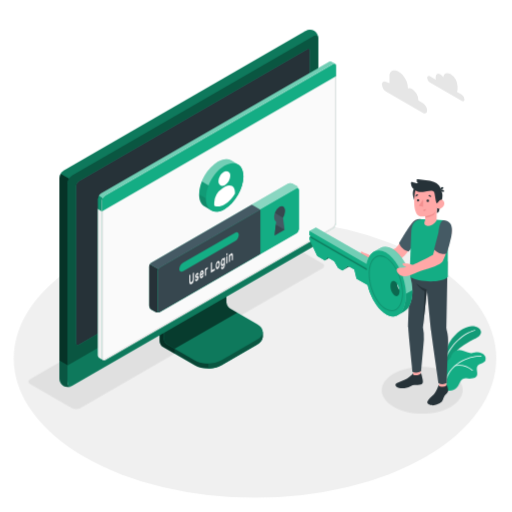
t = 0.00 s
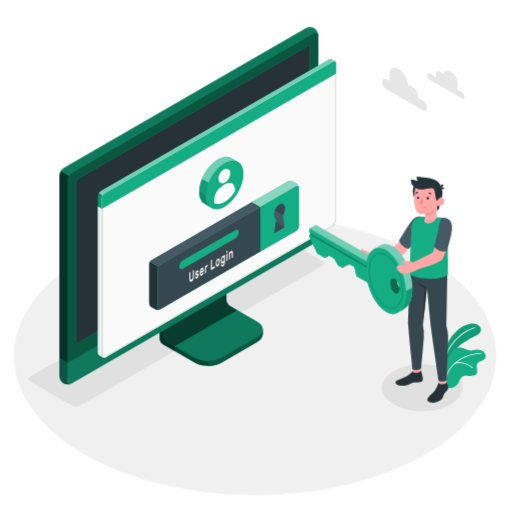
t = 0.75 s
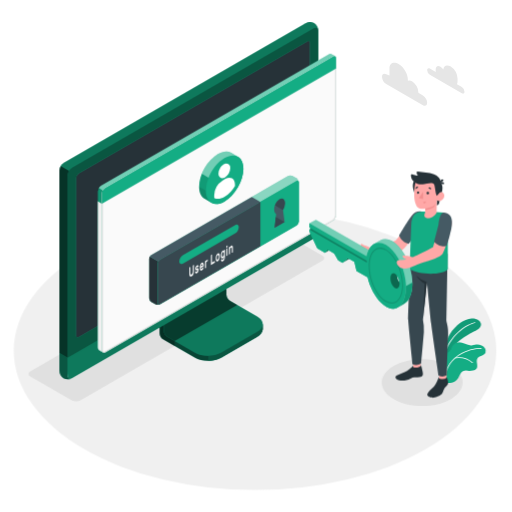
t = 2.25 s
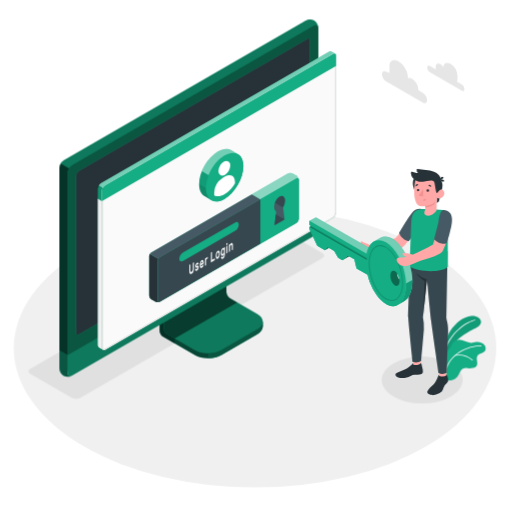
t = 3.00 s
t = 3.75 s: frame unchanged from t = 2.25 s, image omitted
t = 5.25 s: frame unchanged from t = 0.75 s, image omitted

The animated SVG that drew these frames (rendered in a browser with its animation timeline set to each time). Animation: 1 CSS @keyframes rule; one cycle of 6.00 s, repeats indefinitely.

<svg class="animated" id="freepik_stories-login" xmlns="http://www.w3.org/2000/svg" viewBox="0 0 500 500" version="1.1" xmlns:xlink="http://www.w3.org/1999/xlink" xmlns:svgjs="http://svgjs.com/svgjs"><style>svg#freepik_stories-login:not(.animated) .animable {opacity: 0;}svg#freepik_stories-login.animated #freepik--Floor--inject-64 {animation: 6s Infinite  linear floating;animation-delay: 0s;}svg#freepik_stories-login.animated #freepik--Shadow--inject-64 {animation: 6s Infinite  linear floating;animation-delay: 0s;}svg#freepik_stories-login.animated #freepik--Device--inject-64 {animation: 6s Infinite  linear floating;animation-delay: 0s;}svg#freepik_stories-login.animated #freepik--Window--inject-64 {animation: 6s Infinite  linear floating;animation-delay: 0s;}svg#freepik_stories-login.animated #freepik--Plants--inject-64 {animation: 6s Infinite  linear floating;animation-delay: 0s;}svg#freepik_stories-login.animated #freepik--Clouds--inject-64 {animation: 6s Infinite  linear floating;animation-delay: 0s;}svg#freepik_stories-login.animated #freepik--Character--inject-64 {animation: 6s Infinite  linear floating;animation-delay: 0s;}            @keyframes floating {                0% {                    opacity: 1;                    transform: translateY(0px);                }                50% {                    transform: translateY(-10px);                }                100% {                    opacity: 1;                    transform: translateY(0px);                }            }        </style><g id="freepik--Floor--inject-64" class="animable" style="transform-origin: 249.05px 350.02px;"><ellipse id="freepik--floor--inject-64" cx="249.05" cy="350.02" rx="235.61" ry="136.03" style="fill: rgb(240, 240, 240); transform-origin: 249.05px 350.02px;" class="animable"></ellipse></g><g id="freepik--Shadow--inject-64" class="animable" style="transform-origin: 239.83px 318.325px;"><path id="freepik--shadow--inject-64" d="M384.36,397.22c-15.45-8.92-15.45-23.38,0-32.3s40.5-8.92,55.95,0,15.45,23.38,0,32.3S399.81,406.14,384.36,397.22Z" style="fill: rgb(224, 224, 224); transform-origin: 412.335px 381.07px;" class="animable"></path><path id="freepik--shadow--inject-64" d="M70.12,398.46,29.48,375c-2.29-1.32-2.29-3.47,0-4.79L265.87,233.73a9.17,9.17,0,0,1,8.29,0l40.65,23.46c2.29,1.32,2.29,3.47,0,4.79L78.42,398.46A9.19,9.19,0,0,1,70.12,398.46Z" style="fill: rgb(224, 224, 224); transform-origin: 172.145px 316.095px;" class="animable"></path></g><g id="freepik--Device--inject-64" class="animable" style="transform-origin: 184.405px 203.455px;"><g id="freepik--device--inject-64" class="animable" style="transform-origin: 184.405px 203.455px;"><path d="M216.2,356.64l34.94-20.2c3.6-2.08,5.4-4.8,5.4-7.53s0-4.86,0-4.86l-36.24-20.44a7.64,7.64,0,0,1-3.48-6V254.52l-61,35.26v43.07a7.7,7.7,0,0,0,3.48,6l30.84,17.76C197.32,360.8,209,360.8,216.2,356.64Z" style="fill: rgb(20, 173, 132); transform-origin: 206.18px 307.138px;" id="elz0si5obvot" class="animable"></path><g id="elj4jyvnhzhxo"><g style="opacity: 0.6; transform-origin: 206.18px 307.138px;" class="animable"><path d="M216.2,356.64l34.94-20.2c3.6-2.08,5.4-4.8,5.4-7.53s0-4.86,0-4.86l-36.24-20.44a7.64,7.64,0,0,1-3.48-6V254.52l-61,35.26v43.07a7.7,7.7,0,0,0,3.48,6l30.84,17.76C197.32,360.8,209,360.8,216.2,356.64Z" id="els13prze1shq" class="animable" style="transform-origin: 206.18px 307.138px;"></path></g></g><g id="elvpf5s7p1b8"><path d="M170.45,340.48v4.84l-11.18-6.45a7.67,7.67,0,0,1-3.47-6V289.78l11.62-6.71c.24,2.95.5,6,.75,9L160,296.77v33.65a7.63,7.63,0,0,0,3.48,6Z" style="opacity: 0.3; transform-origin: 163.125px 314.195px;" class="animable"></path></g><path d="M160,330.43a7.68,7.68,0,0,0,3.48,6l26.62,15.34c7.2,4.15,18.88,4.16,26.09,0l35-20.2c7.21-4.16,7.21-10.9,0-15.06l-26.64-15.34a7.69,7.69,0,0,1-3.47-6V261.51l-61,35.26Z" style="fill: rgb(20, 173, 132); transform-origin: 208.299px 308.198px;" id="ely0h0exvbw6" class="animable"></path><g id="elamv6iml6mst"><path d="M160,330.43a7.68,7.68,0,0,0,3.48,6l26.62,15.34c7.2,4.15,18.88,4.16,26.09,0l35-20.2c7.21-4.16,7.21-10.9,0-15.06l-26.64-15.34a7.69,7.69,0,0,1-3.47-6V261.51l-61,35.26Z" style="opacity: 0.3; transform-origin: 208.299px 308.198px;" class="animable"></path></g><g id="elpzlgzn0x52g"><path d="M231.6,305.28h0l-7.09-4.09a7.69,7.69,0,0,1-3.47-6V261.51l-61,35.26v33.66a7.68,7.68,0,0,0,3.48,6l7,4Z" style="opacity: 0.5; transform-origin: 195.82px 300.97px;" class="animable"></path></g><path d="M256.55,324.06v4.86c0,2.73-1.81,5.44-5.4,7.53l-35,20.19a26.23,26.23,0,0,1-12.45,3.09v-4.84a26.23,26.23,0,0,0,12.45-3.09l35-20.21C254.74,329.52,256.55,326.79,256.55,324.06Z" style="fill: rgb(20, 173, 132); transform-origin: 230.125px 341.895px;" id="eld89dar3e9xj" class="animable"></path><g id="elmrx9k85w42q"><path d="M256.55,324.06v4.86c0,2.73-1.81,5.44-5.4,7.53l-35,20.19a26.23,26.23,0,0,1-12.45,3.09v-4.84a26.23,26.23,0,0,0,12.45-3.09l35-20.21C254.74,329.52,256.55,326.79,256.55,324.06Z" style="opacity: 0.5; transform-origin: 230.125px 341.895px;" class="animable"></path></g><path d="M62,372.26a9.35,9.35,0,0,0,8.43-.15l236-136.25a9.62,9.62,0,0,0,4.35-7.53V37.41A9.32,9.32,0,0,0,306.72,30a9.3,9.3,0,0,0-8.42.16L62.3,166.45A9.58,9.58,0,0,0,58,174V364.89A9.32,9.32,0,0,0,62,372.26Z" style="fill: rgb(20, 173, 132); transform-origin: 184.39px 201.131px;" id="el1jqx2uw1d3h" class="animable"></path><path d="M70.46,372.1l236-136.25a9.59,9.59,0,0,0,4.35-7.53V37.41c0-2.77-1.95-3.9-4.35-2.51l-236,136.25a9.61,9.61,0,0,0-4.35,7.53V369.59C66.11,372.36,68.06,373.49,70.46,372.1Z" style="fill: rgb(20, 173, 132); transform-origin: 188.46px 203.5px;" id="elhzfkqje6rlr" class="animable"></path><g id="el7j526nrax3y"><path d="M70.46,372.1l236-136.25a9.59,9.59,0,0,0,4.35-7.53V37.41c0-2.77-1.95-3.9-4.35-2.51l-236,136.25a9.61,9.61,0,0,0-4.35,7.53V369.59C66.11,372.36,68.06,373.49,70.46,372.1Z" style="opacity: 0.5; transform-origin: 188.46px 203.5px;" class="animable"></path></g><path d="M69.82,377.06A9.34,9.34,0,0,1,62,376.9,9.32,9.32,0,0,1,58,369.51V352.13l8.15,4.72v17.38C66.1,376.76,67.71,377.91,69.82,377.06Z" style="fill: rgb(20, 173, 132); transform-origin: 63.91px 364.985px;" id="elsf0515d6oes" class="animable"></path><g id="elv4fbvisa1s"><path d="M69.82,377.06A9.34,9.34,0,0,1,62,376.9,9.32,9.32,0,0,1,58,369.51V352.13l8.15,4.72v17.38C66.1,376.76,67.71,377.91,69.82,377.06Z" style="opacity: 0.5; transform-origin: 63.91px 364.985px;" class="animable"></path></g><path d="M66.1,356.85v17.38c0,2.77,2,3.89,4.35,2.51l236-136.25A9.62,9.62,0,0,0,310.8,233V215.54Z" style="fill: rgb(20, 173, 132); transform-origin: 188.45px 296.435px;" id="elzl1tqbpu449" class="animable"></path><g id="elm24hqpojw5k"><path d="M66.11,356.81v17.42c0,2.77,2,3.89,4.35,2.51l236-136.25A9.62,9.62,0,0,0,310.8,233V215.54Z" style="opacity: 0.3; transform-origin: 188.455px 296.435px;" class="animable"></path></g><path d="M74.26,335V181.39a5.75,5.75,0,0,1,2.6-4.52L300,48c1.44-.83,2.61-.16,2.61,1.5V203.19a5.76,5.76,0,0,1-2.61,4.52L76.87,336.55C75.43,337.38,74.26,336.7,74.26,335Z" style="fill: rgb(20, 173, 132); transform-origin: 188.435px 192.273px;" id="elmb8uxdnsbsl" class="animable"></path><path d="M74.26,335V181.39a5.75,5.75,0,0,1,2.6-4.52L300,48c1.44-.83,2.61-.16,2.61,1.5V203.19a5.76,5.76,0,0,1-2.61,4.52L76.87,336.55C75.43,337.38,74.26,336.7,74.26,335Z" style="fill: rgb(38, 50, 56); transform-origin: 188.435px 192.273px;" id="elsbo68owuiyp" class="animable"></path><path d="M188.45,291.73a9,9,0,0,0-4.08,7.06c0,2.6,1.83,3.66,4.08,2.36a9,9,0,0,0,4.08-7.07C192.53,291.48,190.7,290.43,188.45,291.73Z" style="fill: rgb(20, 173, 132); transform-origin: 188.45px 296.439px;" id="el9vcn1gwwz4" class="animable"></path><g id="elp4vapz8it0f"><path d="M67.39,174.38a9.25,9.25,0,0,0-1.29,4.29V356.85L58,352.13V174a8.9,8.9,0,0,1,1.28-4.3Z" style="opacity: 0.7; transform-origin: 62.695px 263.275px;" class="animable"></path></g><g id="els4upka7g78p"><path d="M310.76,36.69c-.31-2.24-2.12-3-4.31-1.79l-236,136.25a8.94,8.94,0,0,0-3.07,3.23l-8.16-4.71a9,9,0,0,1,3.08-3.23L298.3,30.2a9.32,9.32,0,0,1,8.43-.16A9.37,9.37,0,0,1,310.76,36.69Z" style="opacity: 0.3; transform-origin: 184.99px 101.745px;" class="animable"></path></g></g></g><g id="freepik--Window--inject-64" class="animable" style="transform-origin: 211.872px 205.98px;"><g id="freepik--window--inject-64" class="animable" style="transform-origin: 211.872px 205.98px;"><g id="freepik--window--inject-64" class="animable" style="transform-origin: 211.872px 205.98px;"><g id="freepik--window--inject-64" class="animable" style="transform-origin: 211.872px 205.98px;"><path d="M323.49,60.19a2.16,2.16,0,0,0-2.22.17L98.59,189a6.71,6.71,0,0,0-3,5.27V346.94a3,3,0,0,0,1.29,2.65c.49.27,3.11,1.79,3.89,2.21a1.75,1.75,0,0,0,1.76-.1L325.16,223.06a6.71,6.71,0,0,0,3-5.27V64.33a2.1,2.1,0,0,0-.94-2C326.72,62,324.05,60.52,323.49,60.19Z" style="fill: rgb(20, 173, 132); transform-origin: 211.879px 205.976px;" id="elni2spiq8fz" class="animable"></path><path d="M102.48,191.16,325.17,62.57c1.68-1,3-.18,3,1.76V217.79a6.71,6.71,0,0,1-3,5.27L102.48,351.7c-1.68,1-3-.61-3-2.55V196.43A6.73,6.73,0,0,1,102.48,191.16Z" style="fill: rgb(250, 250, 250); transform-origin: 213.825px 207.074px;" id="eli2bqsc98vvd" class="animable"></path><path d="M326.53,63.15h0c.59,0,.68.74.68,1.18V217.79a5.68,5.68,0,0,1-2.55,4.4L102,350.83a1,1,0,0,1-.5.16c-.56,0-1-.86-1-1.84V196.43A5.74,5.74,0,0,1,103,192L325.67,63.43a1.77,1.77,0,0,1,.86-.28m0-1a2.8,2.8,0,0,0-1.36.42L102.48,191.16a6.73,6.73,0,0,0-3,5.27V349.15c0,1.54.86,2.84,2,2.84a2,2,0,0,0,1-.29L325.16,223.06a6.71,6.71,0,0,0,3-5.27V64.33c0-1.38-.68-2.18-1.68-2.18Z" style="fill: rgb(224, 224, 224); transform-origin: 213.82px 207.07px;" id="ellp2c93fkof" class="animable"></path><path d="M96.82,349.59c.33.17,2.7,1.52,3.74,2.12a3.11,3.11,0,0,1-1.12-2.56V206.4l-3.9-2.28V346.94A3,3,0,0,0,96.82,349.59Z" style="fill: rgb(240, 240, 240); transform-origin: 98.0471px 277.915px;" id="elsr53gobnbdn" class="animable"></path><path d="M328.21,64.3c0-1.92-1.37-2.7-3-1.73L102.48,191.16a6.73,6.73,0,0,0-3,5.27v10L328.21,74.3Z" style="fill: rgb(20, 173, 132); transform-origin: 213.845px 134.291px;" id="elpc9qguq7uuk" class="animable"></path><g id="eltvrl7nrj6ij"><g style="opacity: 0.4; transform-origin: 211.84px 126.687px;" class="animable"><path d="M325.17,62.57,102.48,191.15a6.25,6.25,0,0,0-2.14,2.27l-3.87-2.25A6,6,0,0,1,98.59,189L321.27,60.36a2.16,2.16,0,0,1,2.22-.18c.54.34,3.07,1.77,3.72,2.12A2.2,2.2,0,0,0,325.17,62.57Z" style="fill: rgb(255, 255, 255); transform-origin: 211.84px 126.687px;" id="elpkeqjzplvxe" class="animable"></path></g></g><g id="el3da0kgeewwi"><path d="M95.54,204.13v-9.91a6.25,6.25,0,0,1,.93-3.05l3.88,2.24a6.08,6.08,0,0,0-.91,3v10Z" style="opacity: 0.15; transform-origin: 97.945px 198.79px;" class="animable"></path></g></g></g><path d="M281.25,179.42l-133.37,77a4.91,4.91,0,0,0-2.23,3.85v38.24a4.91,4.91,0,0,0,2.23,3.85l3.89,2.24a4.94,4.94,0,0,0,4.46,0l133.35-77a4.93,4.93,0,0,0,2.23-3.86l0-38.25a4.91,4.91,0,0,0-2.23-3.85l-3.9-2.24A4.91,4.91,0,0,0,281.25,179.42Z" style="fill: rgb(20, 173, 132); transform-origin: 218.73px 242.007px;" id="el2exvmgw2xw9" class="animable"></path><g id="el4g7nt2k98zb"><path d="M291.81,185.15c-.16-1.15-1.09-1.57-2.21-.92l-133.37,77a4.49,4.49,0,0,0-1.57,1.66l-8.35-4.82a4.57,4.57,0,0,1,1.56-1.64l133.38-77a4.91,4.91,0,0,1,4.45,0l3.9,2.24A5,5,0,0,1,291.81,185.15Z" style="fill: rgb(255, 255, 255); opacity: 0.5; transform-origin: 219.06px 220.893px;" class="animable"></path></g><path d="M155.85,304.79a5,5,0,0,1-4.07-.18l-3.9-2.24a4.93,4.93,0,0,1-2.23-3.85V260.28a4.63,4.63,0,0,1,.66-2.21l8.35,4.82a4.48,4.48,0,0,0-.66,2.19v38.25C154,304.6,154.8,305.19,155.85,304.79Z" style="fill: rgb(38, 50, 56); transform-origin: 150.75px 281.604px;" id="el1ceuyzkncgk" class="animable"></path><path d="M156.23,261.23l133.37-77c1.23-.71,2.23-.14,2.23,1.28l0,38.25a4.93,4.93,0,0,1-2.23,3.86l-133.35,77c-1.23.71-2.23.13-2.23-1.29V265.09A4.93,4.93,0,0,1,156.23,261.23Z" style="fill: rgb(20, 173, 132); transform-origin: 222.925px 244.424px;" id="elauejqhuupd8" class="animable"></path><path d="M245.89,199.84l-98,56.59a4.57,4.57,0,0,0-1.56,1.64l8.35,4.82a4.49,4.49,0,0,1,1.57-1.66l98-56.58Z" style="fill: rgb(69, 90, 100); transform-origin: 200.29px 231.365px;" id="elwgdy6wrvg" class="animable"></path><path d="M254.23,204.65l-98,56.58a4.93,4.93,0,0,0-2.23,3.86v38.23c0,1.42,1,2,2.23,1.29l98-56.58Z" style="fill: rgb(55, 71, 79); transform-origin: 204.115px 254.782px;" id="elsfxre86hsed" class="animable"></path><path d="M178.83,256.57l50.57-29.19c2.09-1.21,3.79-.35,3.79,1.92a8.13,8.13,0,0,1-3.8,6.3l-50.56,29.2c-2.09,1.21-3.8.35-3.8-1.92A8.16,8.16,0,0,1,178.83,256.57Z" style="fill: rgb(20, 173, 132); transform-origin: 204.11px 246.09px;" id="elg66mo2wyzob" class="animable"></path><path d="M189.19,266.24a.1.1,0,0,1,.15,0,.37.37,0,0,1,.06.23v5.69a9.54,9.54,0,0,1-.14,1.64,6.35,6.35,0,0,1-.42,1.44,5.11,5.11,0,0,1-.7,1.18,3.67,3.67,0,0,1-1,.83,1.85,1.85,0,0,1-1,.3,1,1,0,0,1-.7-.37,2.25,2.25,0,0,1-.42-1,6.91,6.91,0,0,1-.13-1.47v-5.7a.72.72,0,0,1,.06-.29.36.36,0,0,1,.15-.2l.63-.37a.11.11,0,0,1,.15,0,.35.35,0,0,1,.06.23v5.62a3.79,3.79,0,0,0,.09.92,1,1,0,0,0,.24.52.45.45,0,0,0,.37.16,1,1,0,0,0,.48-.16,2.16,2.16,0,0,0,.48-.39,2.37,2.37,0,0,0,.38-.6,3.77,3.77,0,0,0,.25-.8,5.28,5.28,0,0,0,.08-1v-5.63a.73.73,0,0,1,.07-.29.36.36,0,0,1,.15-.2Z" style="fill: rgb(250, 250, 250); transform-origin: 187.145px 271.878px;" id="eljl627dyyt9j" class="animable"></path><path d="M193.11,271.62a.36.36,0,0,0-.05-.21.22.22,0,0,0-.19-.07,1.37,1.37,0,0,0-.37,0l-.58.11a1.18,1.18,0,0,1-.57,0,.69.69,0,0,1-.36-.27,1.43,1.43,0,0,1-.19-.53,4.52,4.52,0,0,1,0-1.62,4.49,4.49,0,0,1,.32-.89,4.32,4.32,0,0,1,.5-.8,2.51,2.51,0,0,1,.68-.59,1.73,1.73,0,0,1,.69-.24.84.84,0,0,1,.51.11.83.83,0,0,1,.33.38,1.59,1.59,0,0,1,.13.59.49.49,0,0,1-.06.29.36.36,0,0,1-.15.2l-.6.35a.18.18,0,0,1-.18,0l-.13-.1a.33.33,0,0,0-.18-.07.82.82,0,0,0-.36.13,1.54,1.54,0,0,0-.41.36.87.87,0,0,0-.18.55.63.63,0,0,0,0,.23.23.23,0,0,0,.17.1,1,1,0,0,0,.33,0l.56-.1c.47-.09.79,0,1,.26a2.1,2.1,0,0,1,.29,1.23,3.51,3.51,0,0,1-.12.88,4.27,4.27,0,0,1-.34.9,3.8,3.8,0,0,1-.55.82,2.83,2.83,0,0,1-.73.61,1.63,1.63,0,0,1-.73.25.9.9,0,0,1-.53-.15.92.92,0,0,1-.34-.43,1.5,1.5,0,0,1-.12-.6.54.54,0,0,1,.06-.3.36.36,0,0,1,.15-.2l.6-.35c.08,0,.14-.05.18,0l.13.14a.3.3,0,0,0,.21.1.64.64,0,0,0,.39-.13,1.87,1.87,0,0,0,.48-.39,1.24,1.24,0,0,0,.17-.27A.6.6,0,0,0,193.11,271.62Z" style="fill: rgb(250, 250, 250); transform-origin: 192.332px 270.493px;" id="el63vtkplwqa" class="animable"></path><path d="M195.15,268.91a8.93,8.93,0,0,1,.13-1.55,7.46,7.46,0,0,1,.39-1.41,4.8,4.8,0,0,1,.6-1.15,2.57,2.57,0,0,1,.8-.75,1.09,1.09,0,0,1,.79-.17,1,1,0,0,1,.6.41,2.5,2.5,0,0,1,.39.9,5.58,5.58,0,0,1,.14,1.28v.62a.6.6,0,0,1-.07.3.36.36,0,0,1-.15.2l-2.6,1.51a1.56,1.56,0,0,0,.07.52.65.65,0,0,0,.2.29.42.42,0,0,0,.29.09.82.82,0,0,0,.34-.12,1.45,1.45,0,0,0,.4-.32,1.83,1.83,0,0,0,.26-.38,2.65,2.65,0,0,1,.14-.23.64.64,0,0,1,.15-.13l.62-.36a.12.12,0,0,1,.15,0,.28.28,0,0,1,.06.23,1.93,1.93,0,0,1-.12.57,4.34,4.34,0,0,1-.34.8,4.59,4.59,0,0,1-.56.82,3,3,0,0,1-.76.65,1.21,1.21,0,0,1-.8.19,1,1,0,0,1-.6-.42,2.65,2.65,0,0,1-.39-1A6.8,6.8,0,0,1,195.15,268.91Zm1.92-3.19a1.17,1.17,0,0,0-.39.34,1.92,1.92,0,0,0-.27.46,3.39,3.39,0,0,0-.17.51,3.27,3.27,0,0,0-.07.48l1.76-1a2.9,2.9,0,0,0-.06-.41.66.66,0,0,0-.14-.33.38.38,0,0,0-.26-.16A.6.6,0,0,0,197.07,265.72Z" style="fill: rgb(250, 250, 250); transform-origin: 197.07px 267.796px;" id="ely6mvbi3x2uk" class="animable"></path><path d="M202.13,262.93a1.61,1.61,0,0,0-.68.76,3.44,3.44,0,0,0-.21,1.32v3.61a.73.73,0,0,1-.06.3.36.36,0,0,1-.15.2l-.59.34a.1.1,0,0,1-.15,0,.37.37,0,0,1-.06-.23v-6.47a.8.8,0,0,1,.06-.3.41.41,0,0,1,.15-.2l.59-.34a.11.11,0,0,1,.15,0,.32.32,0,0,1,.06.22v.32a4.12,4.12,0,0,1,.44-.76,1.82,1.82,0,0,1,.6-.53l.36-.21a.1.1,0,0,1,.14,0,.37.37,0,0,1,.07.23v.91a.73.73,0,0,1-.07.3.41.41,0,0,1-.14.2Z" style="fill: rgb(250, 250, 250); transform-origin: 201.54px 265.213px;" id="el2ipf586rc9j" class="animable"></path><path d="M209.59,262.45a.1.1,0,0,1,.15,0,.37.37,0,0,1,.06.23v1a.8.8,0,0,1-.06.3.52.52,0,0,1-.15.19l-3.42,2a.11.11,0,0,1-.15,0,.34.34,0,0,1-.06-.22v-9a.8.8,0,0,1,.06-.3.38.38,0,0,1,.15-.19l.63-.37a.11.11,0,0,1,.15,0,.34.34,0,0,1,.06.22v7.61Z" style="fill: rgb(250, 250, 250); transform-origin: 207.88px 261.13px;" id="elsuvp75b48t" class="animable"></path><path d="M212.66,255.05a1.2,1.2,0,0,1,.77-.21.92.92,0,0,1,.61.3,1.92,1.92,0,0,1,.4.74,4.28,4.28,0,0,1,.18,1.09c0,.08,0,.19,0,.32v.77c0,.12,0,.23,0,.32a7,7,0,0,1-.18,1.29,6.26,6.26,0,0,1-.4,1.2,4.46,4.46,0,0,1-.61,1,2.76,2.76,0,0,1-.77.69,1.31,1.31,0,0,1-.78.21.91.91,0,0,1-.6-.3,1.7,1.7,0,0,1-.4-.73,4.28,4.28,0,0,1-.18-1.09c0-.08,0-.18,0-.31v-.77c0-.13,0-.24,0-.32a6.35,6.35,0,0,1,.17-1.3,6.62,6.62,0,0,1,.41-1.21,4.83,4.83,0,0,1,.6-1A2.66,2.66,0,0,1,212.66,255.05Zm.94,2.58a2,2,0,0,0-.11-.65.62.62,0,0,0-.22-.32.43.43,0,0,0-.29-.07.87.87,0,0,0-.32.13,1.41,1.41,0,0,0-.32.24,1.79,1.79,0,0,0-.29.4,2.19,2.19,0,0,0-.22.58,4,4,0,0,0-.12.78c0,.08,0,.17,0,.28v.71c0,.11,0,.2,0,.26a2.36,2.36,0,0,0,.12.65.61.61,0,0,0,.22.32.37.37,0,0,0,.29.06.9.9,0,0,0,.32-.12,1.67,1.67,0,0,0,.32-.24,2.17,2.17,0,0,0,.29-.4,2.6,2.6,0,0,0,.22-.58,3.57,3.57,0,0,0,.11-.78,2.18,2.18,0,0,0,0-.28v-.7A2.1,2.1,0,0,0,213.6,257.63Z" style="fill: rgb(250, 250, 250); transform-origin: 212.66px 258.804px;" id="el9tvy08y3li" class="animable"></path><path d="M217.68,260.9a1.42,1.42,0,0,0,.34-.29,2.45,2.45,0,0,0,.31-.46,3.08,3.08,0,0,0,.23-.63,3,3,0,0,0,.09-.75v-.51c0,.1-.1.22-.17.36a3,3,0,0,1-.24.42,4,4,0,0,1-.34.4,1.76,1.76,0,0,1-.43.33.92.92,0,0,1-.71.14,1,1,0,0,1-.54-.41,2.72,2.72,0,0,1-.35-.84,5.75,5.75,0,0,1-.14-1.15c0-.13,0-.29,0-.48s0-.35,0-.49a8.45,8.45,0,0,1,.14-1.31,7.89,7.89,0,0,1,.35-1.25,5,5,0,0,1,.54-1,2.28,2.28,0,0,1,.71-.68,1.41,1.41,0,0,1,.43-.17.93.93,0,0,1,.34,0,.62.62,0,0,1,.24.13.91.91,0,0,1,.17.17v-.32a.8.8,0,0,1,.06-.3.38.38,0,0,1,.15-.19l.59-.35a.11.11,0,0,1,.15,0,.37.37,0,0,1,.07.23V258a6.86,6.86,0,0,1-.53,2.84,3.63,3.63,0,0,1-1.46,1.7,1.54,1.54,0,0,1-.74.23,1,1,0,0,1-.59-.15,1.35,1.35,0,0,1-.4-.48,2,2,0,0,1-.16-.72.54.54,0,0,1,.06-.3.36.36,0,0,1,.15-.2l.53-.3a.13.13,0,0,1,.19,0,1,1,0,0,1,.13.17.47.47,0,0,0,.28.22C217.25,261.1,217.43,261,217.68,260.9Zm-.94-4.85q0,.4,0,.78a1.7,1.7,0,0,0,.32,1.12.49.49,0,0,0,.64,0,1.72,1.72,0,0,0,.65-.78,3.62,3.62,0,0,0,.3-1.32c0-.15,0-.33,0-.54s0-.39,0-.52a1.53,1.53,0,0,0-.3-1,.48.48,0,0,0-.65,0,1.73,1.73,0,0,0-.64.77A3.83,3.83,0,0,0,216.74,256.05Z" style="fill: rgb(250, 250, 250); transform-origin: 217.701px 257.006px;" id="elnwzwdd3f2g" class="animable"></path><path d="M222,247.17a.11.11,0,0,1,.14,0,.32.32,0,0,1,.07.23v1.09a.66.66,0,0,1-.07.3.43.43,0,0,1-.14.19l-.67.39a.1.1,0,0,1-.15,0,.29.29,0,0,1-.07-.22v-1.09a.66.66,0,0,1,.07-.3.38.38,0,0,1,.15-.19Zm.17,9.39a.72.72,0,0,1-.06.29.49.49,0,0,1-.15.2l-.6.34a.09.09,0,0,1-.14,0,.32.32,0,0,1-.07-.23v-6.47a.66.66,0,0,1,.07-.3.47.47,0,0,1,.14-.2l.6-.34a.11.11,0,0,1,.15,0,.34.34,0,0,1,.06.22Z" style="fill: rgb(250, 250, 250); transform-origin: 221.66px 252.284px;" id="elkdzil6diaf" class="animable"></path><path d="M227.43,253.51a.8.8,0,0,1-.06.3.38.38,0,0,1-.15.19l-.6.35a.1.1,0,0,1-.14,0,.32.32,0,0,1-.07-.23v-3.52a2.45,2.45,0,0,0-.22-1.21c-.14-.25-.36-.29-.67-.11a1.64,1.64,0,0,0-.65.87,4.2,4.2,0,0,0-.24,1.47v3.53a.8.8,0,0,1-.06.3.36.36,0,0,1-.15.2l-.59.34a.1.1,0,0,1-.15,0,.32.32,0,0,1-.06-.22v-6.47a.73.73,0,0,1,.06-.3.36.36,0,0,1,.15-.2l.59-.34a.1.1,0,0,1,.15,0,.37.37,0,0,1,.06.23V249a5.15,5.15,0,0,1,.48-.87,1.88,1.88,0,0,1,.65-.61,1.09,1.09,0,0,1,.79-.2.81.81,0,0,1,.52.41,2.54,2.54,0,0,1,.28.87,9,9,0,0,1,.08,1.2Z" style="fill: rgb(250, 250, 250); transform-origin: 225.524px 251.667px;" id="elvae9v45l1n" class="animable"></path><path d="M277.87,224.4,268.16,230l1.51-13.62c-1.17-.62-1.91-2.13-1.91-4.3,0-3.87,2.36-8.36,5.26-10s5.25.1,5.25,4a13.26,13.26,0,0,1-1.9,6.5Z" style="fill: rgb(69, 90, 100); transform-origin: 273.015px 215.732px;" id="ele0cvvayeig" class="animable"></path><polygon points="277.88 224.4 269.33 219.47 268.16 230.01 277.88 224.4" style="fill: rgb(55, 71, 79); transform-origin: 273.02px 224.74px;" id="elqrfb2h4l6vs" class="animable"></polygon><path d="M273,202.05a11.45,11.45,0,0,0-4.48,5.95l7.83,4.52h0a13.26,13.26,0,0,0,1.9-6.5C278.27,202.15,275.92,200.38,273,202.05Z" style="fill: rgb(55, 71, 79); transform-origin: 273.385px 206.971px;" id="elue7zgjnhtqe" class="animable"></path><path d="M225.8,156.7c-3.33-1.92-7.92-1.65-13,1.28-10.14,5.86-18.36,20.09-18.36,31.8,0,5.88,2.08,10,5.42,11.9l6.47,3.76c3.32,1.92,7.91,1.64,13-1.29,10.14-5.85,18.36-20.09,18.36-31.8,0-5.85-2.06-10-5.38-11.87" style="fill: rgb(20, 173, 132); transform-origin: 216.065px 181.068px;" id="elxct660y416" class="animable"></path><path d="M219.32,161.75c-10.14,5.86-18.36,20.1-18.36,31.8s8.22,16.46,18.36,10.6,18.37-20.09,18.36-31.8S229.45,155.9,219.32,161.75Z" style="fill: rgb(20, 173, 132); transform-origin: 219.32px 182.951px;" id="elcqh5gdveymv" class="animable"></path><path d="M229.45,187.73v1.34a29.53,29.53,0,0,1-10.13,10.62c-3.95,2.27-7.52,2.52-10.14,1.07V198a18,18,0,0,1,8.26-14.31l2.67-1.54c2.36-1.36,4.66-1.54,6.46-.49S229.45,184.92,229.45,187.73Z" style="fill: rgb(20, 173, 132); transform-origin: 219.315px 191.324px;" id="elsf72qevalg9" class="animable"></path><g id="el0jbbjpq4y5j"><path d="M225.8,156.7l6.5,3.78c-3.32-1.93-7.91-1.66-13,1.27-6.64,3.84-12.46,11.27-15.68,19.23l-6.51-3.77c3.23-8,9-15.39,15.68-19.23C217.89,155.06,222.48,154.78,225.8,156.7Z" style="fill: rgb(255, 255, 255); opacity: 0.4; transform-origin: 214.705px 168.229px;" class="animable"></path></g><g id="elvurj3bqgzqj"><path d="M206.1,205.29l-6.23-3.61c-3.34-1.9-5.42-6-5.42-11.9l6.51,3.78C201,199.26,202.92,203.32,206.1,205.29Z" style="opacity: 0.2; transform-origin: 200.275px 197.535px;" class="animable"></path></g><g id="elkl5i1y538s9"><path d="M197.13,177.21l6.51,3.77A34.11,34.11,0,0,0,201,193.55h0l-6.51-3.78A34.23,34.23,0,0,1,197.13,177.21Z" style="opacity: 0.1; transform-origin: 199.065px 185.38px;" class="animable"></path></g><path d="M217,181.52a3.49,3.49,0,0,1-1.77-.46,4.33,4.33,0,0,1-1.91-4,11.42,11.42,0,0,1,5.24-9.08h0a3.92,3.92,0,0,1,6.32,3.66,11.44,11.44,0,0,1-5.24,9.08A5.29,5.29,0,0,1,217,181.52Z" style="fill: rgb(255, 255, 255); transform-origin: 219.114px 174.322px;" id="el5vd78aie17x" class="animable"></path><path d="M226.57,181.65c-1.8-1.05-4.1-.87-6.46.49l-2.67,1.54A18,18,0,0,0,209.18,198v2.77c2.62,1.45,6.19,1.2,10.14-1.07a29.53,29.53,0,0,0,10.13-10.62v-1.34C229.45,184.92,228.41,182.71,226.57,181.65Z" style="fill: rgb(255, 255, 255); transform-origin: 219.315px 191.324px;" id="elm467m9ftid" class="animable"></path></g></g><g id="freepik--Plants--inject-64" class="animable" style="transform-origin: 453.289px 350.05px;"><g id="freepik--plants--inject-64" class="animable" style="transform-origin: 453.289px 350.05px;"><path d="M432.15,354.65s1.33-11.68,7.14-20.75,13.79-14.72,21.24-15.31,13.47,6.27,5.5,11-22.13,9.51-28.65,27.11Z" style="fill: rgb(20, 173, 132); transform-origin: 450.976px 337.627px;" id="el04vxvuq6zqy7" class="animable"></path><g id="elu0oepq4920b"><path d="M432.15,354.65s1.33-11.68,7.14-20.75,13.79-14.72,21.24-15.31,13.47,6.27,5.5,11-22.13,9.51-28.65,27.11Z" style="opacity: 0.1; transform-origin: 450.976px 337.627px;" class="animable"></path></g><path d="M434.34,351.61l-.08,0a.4.4,0,0,1-.22-.52c7.86-19.35,22.82-27.44,29.64-29a.4.4,0,0,1,.18.78c-6.68,1.54-21.35,9.48-29.08,28.53A.39.39,0,0,1,434.34,351.61Z" style="fill: rgb(255, 255, 255); transform-origin: 449.091px 336.85px;" id="elhpzwwvk4gvb" class="animable"></path><path d="M474.12,351.84c-.67,1.52-2.33,2.32-3.87,2.94s-3.22,1.29-4.06,2.73c-1.68,2.9,1.08,7-.72,9.81a5.24,5.24,0,0,1-3.56,2.06c-1.15.21-2.32.21-3.48.31a12.82,12.82,0,0,1-1.66-.13,7.57,7.57,0,0,0-4.81.51c-2.31,1.3-3,4.21-4.42,6.46a11,11,0,0,1-7.77,4.88c-1,.13-3,.32-4-.27a1.18,1.18,0,0,1-.22-.14l0,0c-.15-.16-.33-.37-.41-.48a.16.16,0,0,1,0-.07c-.41-1.51.26-3.07.29-4.63v-.28c-.07-1.81-.12-3.61-.16-5.41q-.13-5-.1-10c0-2.16-.24-4.52.68-6.55,1-2.24,3.52-2.29,4.47-4.48.38-.88.58-1.81.95-2.7a7.73,7.73,0,0,1,6.58-4.59c4.39-.22,8.32,3.33,12.71,3,1.13-.09,2.24-.44,3.36-.64,3.55-.67,7.66.34,9.66,3.35A4.61,4.61,0,0,1,474.12,351.84Z" style="fill: rgb(20, 173, 132); transform-origin: 454.718px 361.673px;" id="el1jh90s3ny24" class="animable"></path><path d="M434.7,373.52h0a.38.38,0,0,1-.26-.46c6.06-22.74,30-26,35.63-25.62a.37.37,0,0,1,.35.4.38.38,0,0,1-.4.34c-5.49-.39-28.93,2.82-34.86,25.08A.38.38,0,0,1,434.7,373.52Z" style="fill: rgb(255, 255, 255); transform-origin: 452.425px 360.472px;" id="elf32bfqvg5pn" class="animable"></path><path d="M461.33,362a.35.35,0,0,1-.2-.1,19.9,19.9,0,0,0-16.31-4.59.39.39,0,0,1-.42-.32.38.38,0,0,1,.31-.43,20.71,20.71,0,0,1,17,4.81.37.37,0,0,1,0,.53A.34.34,0,0,1,461.33,362Z" style="fill: rgb(255, 255, 255); transform-origin: 453.109px 359.15px;" id="elv14ia4oefdm" class="animable"></path></g></g><g id="freepik--Clouds--inject-64" class="animable" style="transform-origin: 413.28px 89.7599px;"><g id="freepik--clouds--inject-64" class="animable" style="transform-origin: 413.28px 89.7599px;"><path d="M377.12,80l3.18,1.22v-7c0-5.56,4.43-6.89,9.24-4.11h0c4.82,2.78,8.72,9.53,8.72,15.09v1a4.65,4.65,0,0,1,4,.62h0a13.86,13.86,0,0,1,6.27,10.87v.46l4.44,2.56a9.14,9.14,0,0,1,4.13,7.15c0,2.64-1.85,3.71-4.13,2.39L377.12,89.54A9.09,9.09,0,0,1,373,82.39C373,79.76,374.83,78.69,377.12,80Z" style="fill: rgb(230, 230, 230); transform-origin: 395.05px 89.7599px;" id="eltt0yr2k3fcl" class="animable"></path><path d="M419.71,74.46l5.77,3.33a6.47,6.47,0,0,1-.05-.76V75.36c0-3,2.08-4.18,4.66-2.69a9,9,0,0,1,2.78,2.67c.42-3.74,3.36-5.13,6.92-3.08a15.45,15.45,0,0,1,7,12.09v2.5a6.59,6.59,0,0,1-.59,2.9L451,92.51A5.74,5.74,0,0,1,453.56,97c0,1.65-1.16,2.32-2.59,1.5l-31.26-18A5.72,5.72,0,0,1,417.12,76C417.12,74.31,418.28,73.64,419.71,74.46Z" style="fill: rgb(230, 230, 230); transform-origin: 435.34px 85.0813px;" id="el1x3jlsqbqq6" class="animable"></path></g></g><g id="freepik--Character--inject-64" class="animable" style="transform-origin: 371.816px 285.449px;"><g id="freepik--character--inject-64" class="animable" style="transform-origin: 371.816px 285.449px;"><path d="M397.37,226.23c-4.2,7.1-8.24,13.27-11.08,16.23-5.39,2.5-18.05,6.36-23,7a3.65,3.65,0,0,1-2.48-.58c-1.95-1.28-3.46-1.49-5.51-2.2-1.61-.55-2.29-1.32-2.59-1a1.83,1.83,0,0,0,.17,2.55,13.52,13.52,0,0,0,2.54,1.9,15,15,0,0,1-6.7.12c-4.29-1.13-6.31.93-3.41,5.59,1,1.66,5.12,4.33,13.4,3.61a75,75,0,0,0,8.81-1c7.94-1.7,16.77-3.34,22.2-5a14,14,0,0,0,5.28-3.66c9.13-10.41,12.16-17.83,16.16-24.57l-.34-11C404.34,214,400.88,220.29,397.37,226.23Z" style="fill: rgb(255, 168, 167); transform-origin: 377.555px 236.892px;" id="ela434bdf8fq5" class="animable"></path><path d="M411.93,214a10.41,10.41,0,0,0-9.9,4.23c-4.44,5.69-12.3,19.35-12.3,19.35s2.57,6.85,9.51,8l11.15-15.06S415.67,220.06,411.93,214Z" style="fill: rgb(69, 90, 100); transform-origin: 401.5px 229.739px;" id="ellvtvr9ps9ds" class="animable"></path><rect x="428.77" y="367.54" width="7.27" height="12.96" style="fill: rgb(255, 168, 167); transform-origin: 432.405px 374.02px;" id="el56fpwwkigwr" class="animable"></rect><polygon points="410.84 366.85 403.58 367.11 403.21 353.39 410.84 353.13 410.84 366.85" style="fill: rgb(255, 168, 167); transform-origin: 407.025px 360.12px;" id="elursz6tcjdeg" class="animable"></polygon><path d="M437.06,255.35c0,7.22-1.06,65.39-1.06,65.39.16,2.08,2,5.92,1.63,13.91-.55,10.85-1.28,39.37-1.28,39.37a9.24,9.24,0,0,1-8.09.16s-5.9-40-7.2-50.71C419.92,314.08,417,283,417,283l-3.93,36.74a45.23,45.23,0,0,1,.9,12c-.34,5-2.68,30.88-2.68,30.88a9.61,9.61,0,0,1-8.39.67s-4.14-39-4.22-43.58c-.1-5.2,2.42-64.42,2.42-64.42Z" style="fill: rgb(55, 71, 79); transform-origin: 418.178px 315.162px;" id="elmmbkzorkew" class="animable"></path><path d="M428.77,376.76v-1.08c-.7.31-2.31,6.73-5.2,9.47-2.29,2.18-5.41,4.69-6.21,7.12s4.35,3.92,6.5,3.53c2.48-.46,6.8-2.29,7.88-4s1.59-4.19,2.47-5.43,2.91-2.62,3.38-4.06a9.62,9.62,0,0,0-.41-4c-.34-1.34-.7-2.81-1.14-2.68v.82a5.64,5.64,0,0,1-3.64,1.28C431.34,377.82,428.76,377.6,428.77,376.76Z" style="fill: rgb(38, 50, 56); transform-origin: 427.461px 385.742px;" id="elylla0woku3" class="animable"></path><path d="M403.5,364.77c-.38,0-.69.57-1.52,1.51a16,16,0,0,1-4.27,3.2c-2.72,1.42-8,3.6-10.41,4.73-1.5.7-1.43,2.58.12,3.65s5.28,1.84,9.76.8c2.44-.57,5.62-2.92,7.64-2.79s5.77.09,7.26-1,.89-3.35.47-5.3c-.46-2.14-1-5.47-1.71-5.32V365c-.87,1.38-5.38,1.94-7.3.93Z" style="fill: rgb(38, 50, 56); transform-origin: 399.624px 371.699px;" id="elilhts9a8oi" class="animable"></path><path d="M417,283a26.72,26.72,0,0,1-10.12-6.05s2,3.81,7.76,7.36l-1.24,32.81Z" style="fill: rgb(38, 50, 56); transform-origin: 411.94px 297.035px;" id="ellfko7qqcupi" class="animable"></path><path d="M433,215.06s6,1.38,5.57,12.22l-1.25,17.25,0,25.9c-5.34,6.06-29,5.62-37.15-.48,0,0,.92-30.65,1.47-42.45.39-8.38,2.32-12.6,10.56-13.52l10.13.44Z" style="fill: rgb(20, 173, 132); transform-origin: 419.381px 244.368px;" id="el2loyrks46x7" class="animable"></path><path d="M425.36,192.54a11,11,0,0,1-10.82,11.26c-6,0-9.52-5.18-10.82-11.26-2.4-11.13,4.84-11.27,10.82-11.27A11.05,11.05,0,0,1,425.36,192.54Z" style="fill: rgb(38, 50, 56); transform-origin: 414.306px 192.535px;" id="elst8wtua2t3q" class="animable"></path><path d="M430.88,197.09s-1.66,8.12-2.33,9.46a3.53,3.53,0,0,1-2,1.71l.12-5.71Z" style="fill: rgb(38, 50, 56); transform-origin: 428.715px 202.675px;" id="elo3mobwipdg8" class="animable"></path><path d="M428.79,185.46s1.19-.3,2.46,1.68c1.08,1.69,1.33,5.49-.37,10l-3.13.38Z" style="fill: rgb(38, 50, 56); transform-origin: 429.929px 191.482px;" id="el0x9r3x43hi9k" class="animable"></path><path d="M429.94,187.11l3.84.07a1.81,1.81,0,0,0-1.75-2A2.13,2.13,0,0,0,429.94,187.11Z" style="fill: rgb(38, 50, 56); transform-origin: 431.865px 186.18px;" id="el7gmkg3ghhzl" class="animable"></path><path d="M430.41,186.2l2.84-2.73a1.83,1.83,0,0,0-2.69-.11A2.1,2.1,0,0,0,430.41,186.2Z" style="fill: rgb(38, 50, 56); transform-origin: 431.589px 184.512px;" id="elq1ocj2nb1bl" class="animable"></path><path d="M426.81,197.47c.63.39,1.52-.86,2.3-1.71s3.2-1.63,4.46,1.13-.89,5.49-2.69,6.39c-3.23,1.6-4.25-.73-4.25-.73l-.27,12.86c-4.54,7-14.84,6.78-11.13-.34v-3.91a20.54,20.54,0,0,1-4.62.24c-2.52-.4-4.1-2.47-4.87-5.31-1.22-4.56-1.69-8.24-.65-17.21,1.14-9.82,12.12-9.93,18-6S426.81,197.47,426.81,197.47Z" style="fill: rgb(255, 168, 167); transform-origin: 419.232px 200.499px;" id="elvjz1ywqn7xk" class="animable"></path><path d="M413.13,187.35c2.62-.26,5.21-.8,7.84-1a5.1,5.1,0,0,1,1.7.08c2,.55,1.76,2.89,2.08,4.52.55,2.82,1,7.59,2.06,7.61.32,0,1.52-2.07,2.3-2.81a4.13,4.13,0,0,0,.7-2.15c.2-1.16.3-2.35.39-3.53.08-1,.18-2,.18-3a14.08,14.08,0,0,0-.27-3.37,5.89,5.89,0,0,0-1.4-2.52l-.2-.22a13.27,13.27,0,0,0-4.69-3.16,28.33,28.33,0,0,0-7.94-1.73,78,78,0,0,1-8.09-1,.84.84,0,0,0-.47,0,.74.74,0,0,0-.38.6,3.34,3.34,0,0,0,1.35,3.3c-1.81.14-3.89-.8-5.63-1.28a1.14,1.14,0,0,0-.89,0,.88.88,0,0,0-.35.51,3.18,3.18,0,0,0-.05,1.44,8.28,8.28,0,0,0,1.56,4,9.76,9.76,0,0,0,5.4,3.53A15.76,15.76,0,0,0,413.13,187.35Z" style="fill: rgb(38, 50, 56); transform-origin: 415.851px 186.798px;" id="elgnnrz6yb2p" class="animable"></path><path d="M415.24,211.16s5.62-1.18,7.58-2.27a6.62,6.62,0,0,0,2.72-2.8,9.35,9.35,0,0,1-1.55,3.3c-1.43,1.92-8.75,3.32-8.75,3.32Z" style="fill: rgb(242, 143, 143); transform-origin: 420.39px 209.4px;" id="ellgsyub90yls" class="animable"></path><path d="M416.59,196a1.17,1.17,0,0,0,1.12,1.21,1.22,1.22,0,1,0-1.12-1.21Z" style="fill: rgb(38, 50, 56); transform-origin: 417.81px 195.994px;" id="el1bioua49ivr" class="animable"></path><path d="M418.39,191.15l2.41,1.39a1.53,1.53,0,0,0-.56-2A1.32,1.32,0,0,0,418.39,191.15Z" style="fill: rgb(38, 50, 56); transform-origin: 419.679px 191.456px;" id="elvucdqf3ibz" class="animable"></path><path d="M415.74,204.11l-2.57,1a1.34,1.34,0,0,0,1.75.88A1.5,1.5,0,0,0,415.74,204.11Z" style="fill: rgb(242, 143, 143); transform-origin: 414.498px 205.091px;" id="elct73vs9ynba" class="animable"></path><path d="M406.25,192.18l2.2-1.76a1.3,1.3,0,0,0-1.91-.31A1.57,1.57,0,0,0,406.25,192.18Z" style="fill: rgb(38, 50, 56); transform-origin: 407.218px 191.001px;" id="el0xjkdq75x0jb" class="animable"></path><path d="M407.22,195.67a1.13,1.13,0,1,0,1.13-1.22A1.17,1.17,0,0,0,407.22,195.67Z" style="fill: rgb(38, 50, 56); transform-origin: 408.348px 195.58px;" id="el4wly96hhrsi" class="animable"></path><polygon points="413.25 194.73 413.12 201.84 409.08 200.92 413.25 194.73" style="fill: rgb(242, 143, 143); transform-origin: 411.165px 198.285px;" id="elbeicqu86fo" class="animable"></polygon><polyline points="317.31 254.28 323.58 250.66 326.06 247.65 319.8 251.27 317.31 254.28" style="fill: rgb(20, 173, 132); transform-origin: 321.685px 250.965px;" id="elknkson2ipb" class="animable"></polyline><g id="eldxlbbewqo1v"><polyline points="317.31 254.28 323.58 250.66 326.06 247.65 319.8 251.27 317.31 254.28" style="opacity: 0.4; transform-origin: 321.685px 250.965px;" class="animable"></polyline></g><polyline points="334.36 264.12 340.63 260.5 345.86 255.87 339.6 259.48 334.36 264.12" style="fill: rgb(20, 173, 132); transform-origin: 340.11px 259.995px;" id="ele8lesggewwb" class="animable"></polyline><g id="eltsy4xbv836"><polyline points="334.36 264.12 340.63 260.5 345.86 255.87 339.6 259.48 334.36 264.12" style="opacity: 0.4; transform-origin: 340.11px 259.995px;" class="animable"></polyline></g><path d="M387.62,276.61a13.29,13.29,0,0,1,2.59,6.82A13.43,13.43,0,0,1,387.62,276.61Zm14.57.19c-2.11-14.35-9.82-28.54-19-33.85-4.41-2.55-8.49-2.64-11.76-.73l-5.9,3.4-.33.2a7.48,7.48,0,0,0-.76.48,10.24,10.24,0,0,0-1.36,1.12l-.2.19c-.18.18-.37.39-.54.59s-.43.51-.63.78a14.83,14.83,0,0,0-1.15,1.76c-.18.31-.35.64-.51,1L308.52,222l-6.26,3.61v4l.53.3.5.29V231l-1,.59v2.32l7.57,16,7.48,4.33,2.49-3,6.6,3.95,3.79,6.49,4.18,2.41,5.23-4.64,6.42,3.71,2.16,8.91L359,278.31a58.69,58.69,0,0,0,2,6.69c.07.22.16.45.25.7,3.58,9.4,9.27,17.45,15.69,21.16a16.09,16.09,0,0,0,2.41,1.17,12.56,12.56,0,0,0,1.35.45q.6.16,1.2.27a10.65,10.65,0,0,0,3.82,0l.52-.13a4.68,4.68,0,0,0,.73-.21l.56-.22a3.29,3.29,0,0,0,.57-.27,5.44,5.44,0,0,0,.54-.27l.26-.16a.42.42,0,0,0,.13-.07c1.43-.82,4.95-2.86,5.91-3.4,4.76-2.76,7.84-9.74,7.84-19.61A51.47,51.47,0,0,0,402.19,276.8Z" style="fill: rgb(20, 173, 132); transform-origin: 352.52px 265.461px;" id="elmg1u6lmt67" class="animable"></path><path d="M385.79,288.72c-2.48-1.43-4.48-5.67-4.48-9.47s2-5.73,4.48-4.31,4.47,5.67,4.47,9.48S388.26,290.15,385.79,288.72Zm10.13-8.31c-2.1-14.34-9.81-28.54-19-33.84-4.26-2.46-8.2-2.64-11.4-.95l-.33.2a7.48,7.48,0,0,0-.76.48,10.24,10.24,0,0,0-1.36,1.12l-.2.19c-.18.18-.37.39-.54.59s-.43.51-.63.78a14.83,14.83,0,0,0-1.15,1.76c-.18.31-.35.64-.51,1a24.33,24.33,0,0,0-2,6.09l-55.79-32.22v4l.53.3.5.29V231l-1,.59v2.32l7.57,16,7.48,4.33,2.49-3,6.6,3.95,3.79,6.49,4.18,2.41,5.23-4.64,6.42,3.71,2.16,8.91L359,278.31a58.69,58.69,0,0,0,2,6.69c.07.22.16.45.25.7,3.58,9.4,9.27,17.45,15.69,21.16a16.09,16.09,0,0,0,2.41,1.17,12.56,12.56,0,0,0,1.35.45q.6.16,1.2.27a10.65,10.65,0,0,0,3.82,0l.52-.13a4.68,4.68,0,0,0,.73-.21l.56-.22a3.29,3.29,0,0,0,.57-.27,5.44,5.44,0,0,0,.54-.27l.26-.16a.42.42,0,0,0,.13-.07c4.56-2.88,7.49-9.76,7.49-19.39A53.13,53.13,0,0,0,395.92,280.41Z" style="fill: rgb(20, 173, 132); transform-origin: 349.385px 267.266px;" id="el8celsywkhgl" class="animable"></path><g id="eldhbjei8d2nh"><path d="M390.26,284.41c0,3.81-2,5.74-4.47,4.31s-4.48-5.66-4.48-9.47,2-5.74,4.48-4.31a6.38,6.38,0,0,1,1.83,1.68,13.38,13.38,0,0,0,2.59,6.82A7.88,7.88,0,0,1,390.26,284.41Z" style="opacity: 0.4; transform-origin: 385.785px 281.83px;" class="animable"></path></g><g id="elopri5h5wd5h"><path d="M402.76,284.4c0,9.87-3.08,16.85-7.84,19.61-1,.54-4.48,2.58-5.91,3.4,4.56-2.88,7.49-9.76,7.49-19.39a53.13,53.13,0,0,0-.58-7.61c-2.1-14.34-9.81-28.54-19-33.84-4.26-2.46-8.2-2.64-11.4-.95l5.9-3.4c3.27-1.91,7.35-1.82,11.76.73,9.19,5.31,16.9,19.5,19,33.85A51.47,51.47,0,0,1,402.76,284.4Z" style="fill: rgb(255, 255, 255); opacity: 0.4; transform-origin: 384.14px 274.154px;" class="animable"></path></g><path d="M396.5,288c0,9.63-2.93,16.51-7.49,19.39,1.43-.82,4.95-2.86,5.91-3.4,4.76-2.76,7.84-9.74,7.84-19.61,0-.36,0-.73,0-1.1l-6.26,3.62C396.49,287.29,396.5,287.65,396.5,288Z" style="fill: rgb(20, 173, 132); transform-origin: 395.885px 295.335px;" id="elgnpnpzxdybm" class="animable"></path><g id="elrl2hf4p31i"><path d="M396.5,288c0,9.63-2.93,16.51-7.49,19.39,1.43-.82,4.95-2.86,5.91-3.4,4.76-2.76,7.84-9.74,7.84-19.61,0-.36,0-.73,0-1.1l-6.26,3.62C396.49,287.29,396.5,287.65,396.5,288Z" style="opacity: 0.1; transform-origin: 395.885px 295.335px;" class="animable"></path></g><g id="elqr2kcwcgnai"><polygon points="358.28 261.92 358.28 263.95 302.26 231.61 303.29 231.01 303.29 230.17 358.28 261.92" style="opacity: 0.15; transform-origin: 330.27px 247.06px;" class="animable"></polygon></g><g id="elxpoplhh8h3"><polygon points="358.28 262.76 358.28 263.95 302.26 231.61 303.29 231.01 303.29 231 358.28 262.76" style="opacity: 0.15; transform-origin: 330.27px 247.475px;" class="animable"></polygon></g><g id="ellom406lasv"><path d="M382.64,304a12,12,0,0,1-6-1.79c-9.13-5.27-16.56-20.95-16.56-34.95,0-8.17,2.47-14.27,6.78-16.76,3-1.74,6.55-1.52,10.28.63,9.12,5.27,16.55,21,16.55,35,0,8.16-2.47,14.27-6.78,16.75A8.51,8.51,0,0,1,382.64,304Zm-11.45-53.65a7.56,7.56,0,0,0-3.8,1c-3.93,2.27-6.28,8.22-6.28,15.9,0,13.68,7.2,29,16.06,34.08,3.39,2,6.6,2.18,9.27.64,3.93-2.27,6.28-8.21,6.28-15.89,0-13.69-7.2-29-16.05-34.09A11,11,0,0,0,371.19,250.39Z" style="opacity: 0.15; transform-origin: 376.885px 276.669px;" class="animable"></path></g><g id="ell7ueb6nmk6"><path d="M360,251.72a24.33,24.33,0,0,0-2,6.09l-55.79-32.22,6.26-3.61Z" style="fill: rgb(255, 255, 255); opacity: 0.4; transform-origin: 331.105px 239.895px;" class="animable"></path></g><path d="M432.51,254.85c2.92-5.53,6.26-17.95,7.92-24.22,2.36-8.9-1.46-14.5-5.8-14.73-2.71.42-11.64,32.89-11.64,32.89-1,.79-14.57,7.68-18.93,9.41a3.42,3.42,0,0,1-2.42,0c-2.09-.76-3.52-.62-5.57-.82-1.61-.16-2.42-.73-2.63-.39a1.84,1.84,0,0,0,.79,2.37,13.14,13.14,0,0,0,2.8,1.22,17.09,17.09,0,0,1-5.41.73c-4.2-.09-5.71,1.73-2.45,6,2,2.66,5.31,3.5,12.7.95,2.12-.74,5-2.17,7.69-3.14,5.54-2,7-2.24,11.22-3.67C426.93,259.37,431.21,257.31,432.51,254.85Z" style="fill: rgb(255, 168, 167); transform-origin: 414.278px 242.848px;" id="elhgpti2khfo" class="animable"></path><path d="M433,215.06c2.55.35,5,.92,6.51,3s2.72,5,1.24,12.95a124.3,124.3,0,0,1-4.54,16.48s-5.94,2.54-12.25-3.9l4.34-16.78S429,215.9,433,215.06Z" style="fill: rgb(69, 90, 100); transform-origin: 432.691px 231.522px;" id="eltuony2x5vo" class="animable"></path></g></g><defs>     <filter id="active" height="200%">         <feMorphology in="SourceAlpha" result="DILATED" operator="dilate" radius="2"></feMorphology>                <feFlood flood-color="#32DFEC" flood-opacity="1" result="PINK"></feFlood>        <feComposite in="PINK" in2="DILATED" operator="in" result="OUTLINE"></feComposite>        <feMerge>            <feMergeNode in="OUTLINE"></feMergeNode>            <feMergeNode in="SourceGraphic"></feMergeNode>        </feMerge>    </filter>    <filter id="hover" height="200%">        <feMorphology in="SourceAlpha" result="DILATED" operator="dilate" radius="2"></feMorphology>                <feFlood flood-color="#ff0000" flood-opacity="0.5" result="PINK"></feFlood>        <feComposite in="PINK" in2="DILATED" operator="in" result="OUTLINE"></feComposite>        <feMerge>            <feMergeNode in="OUTLINE"></feMergeNode>            <feMergeNode in="SourceGraphic"></feMergeNode>        </feMerge>            <feColorMatrix type="matrix" values="0   0   0   0   0                0   1   0   0   0                0   0   0   0   0                0   0   0   1   0 "></feColorMatrix>    </filter></defs></svg>
